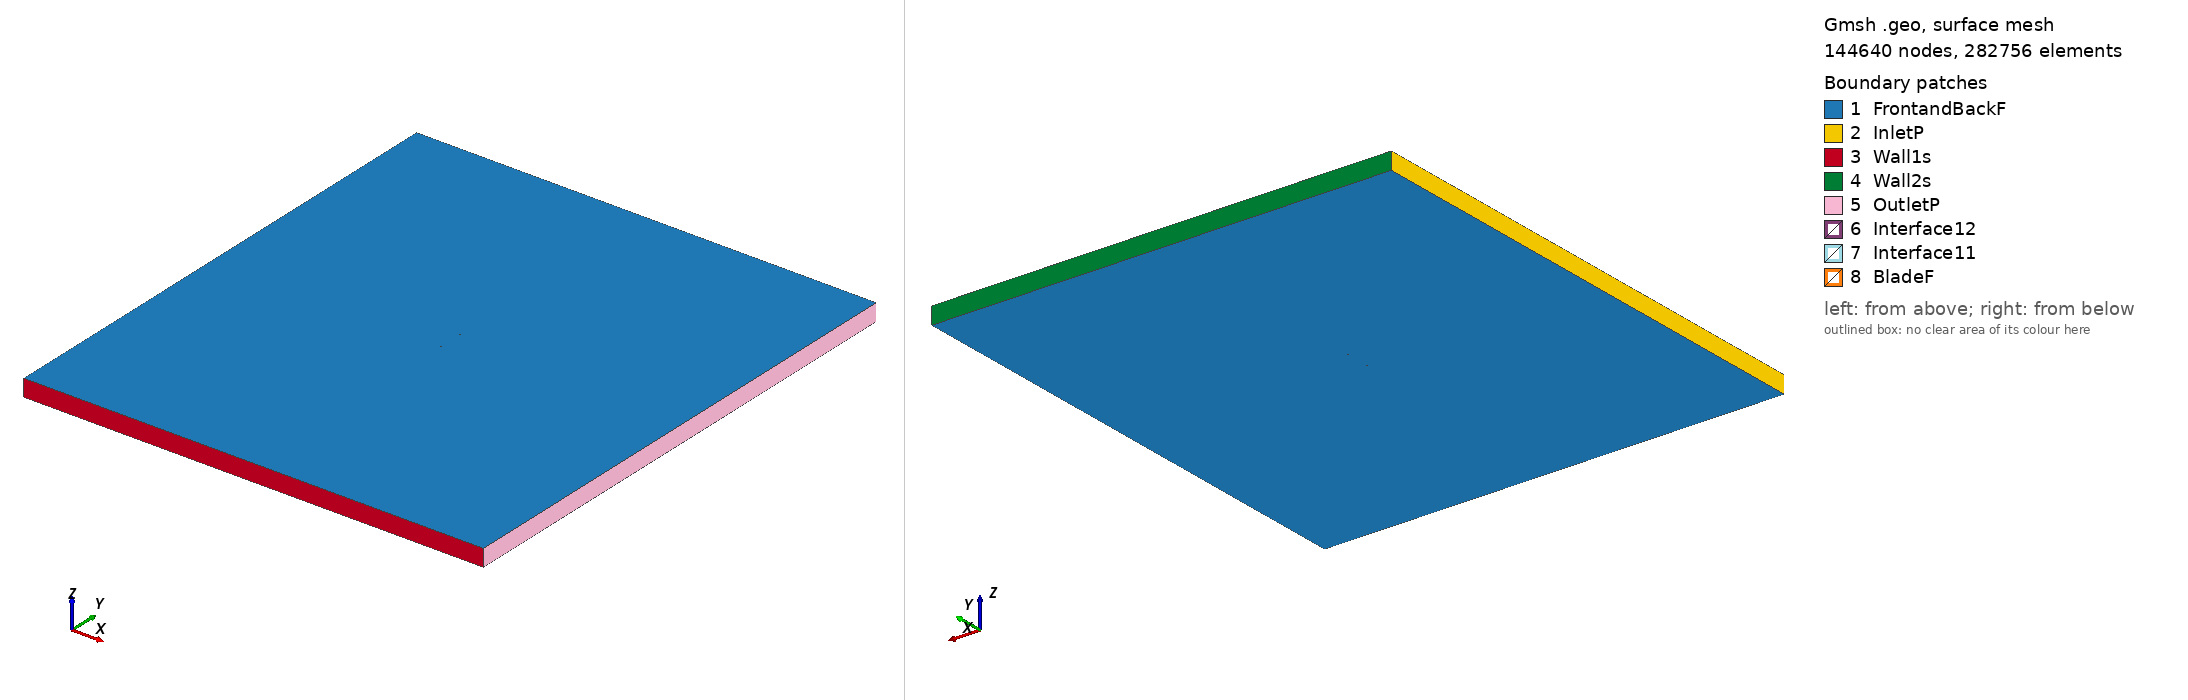

Gmsh geometry script, surface-meshed: 144640 nodes, 282756 surface elements. Boundary patches (legend numbers): 1 FrontandBackF, 2 InletP, 3 Wall1s, 4 Wall2s, 5 OutletP, 6 Interface12, 7 Interface11, 8 BladeF. Left view from above one corner, right view from below the opposite corner. Legend entries are the model's physical surfaces. The drawing asked Gmsh for element sizes between 1% and 20% of the model's largest extent; the script's own settings can give other sizes.

=== goe239_tsr_3.2484_aoa_-3.8707.geo (drawn) ===
SetFactory("OpenCASCADE");

Point(1) = {0.074719, 0.740726, 0, 1.0};
Point(2) = {0.070997, 0.741432, 0, 1.0};
Point(3) = {0.063149, 0.742799, 0, 1.0};
Point(4) = {0.047459, 0.745439, 0, 1.0};
Point(5) = {0.031808, 0.747620, 0, 1.0};
Point(6) = {0.016231, 0.748956, 0, 1.0};
Point(7) = {0.000705, 0.749694, 0, 1.0};
Point(8) = {-0.014785, 0.750000, 0, 1.0};
Point(9) = {-0.030158, 0.748957, 0, 1.0};
Point(10) = {-0.045396, 0.746371, 0, 1.0};
Point(11) = {-0.052950, 0.744276, 0, 1.0};
Point(12) = {-0.060422, 0.741269, 0, 1.0};
Point(13) = {-0.064133, 0.739464, 0, 1.0};
Point(14) = {-0.067808, 0.737231, 0, 1.0};
Point(15) = {-0.071448, 0.734614, 0, 1.0};
Point(16) = {-0.073227, 0.732823, 0, 1.0};
Point(17) = {-0.074829, 0.728974, 0, 1.0};
Point(18) = {-0.072743, 0.727205, 0, 1.0};
Point(19) = {-0.070774, 0.726771, 0, 1.0};
Point(20) = {-0.066897, 0.726653, 0, 1.0};
Point(21) = {-0.063050, 0.726847, 0, 1.0};
Point(22) = {-0.059211, 0.727178, 0, 1.0};
Point(23) = {-0.051544, 0.727915, 0, 1.0};
Point(24) = {-0.043920, 0.729172, 0, 1.0};
Point(25) = {-0.028701, 0.732011, 0, 1.0};
Point(26) = {-0.013475, 0.734774, 0, 1.0};
Point(27) = {0.001823, 0.736676, 0, 1.0};
Point(28) = {0.017164, 0.738103, 0, 1.0};
Point(29) = {0.032545, 0.739054, 0, 1.0};
Point(30) = {0.047992, 0.739239, 0, 1.0};
Point(31) = {0.063439, 0.739422, 0, 1.0};
Point(32) = {0.071181, 0.739315, 0, 1.0};
Point(33) = {0.074822, 0.739207, 0, 1.0};
Point(34) = {-0.074719, -0.740726, 0, 1.0};
Point(35) = {-0.070997, -0.741432, 0, 1.0};
Point(36) = {-0.063149, -0.742799, 0, 1.0};
Point(37) = {-0.047459, -0.745439, 0, 1.0};
Point(38) = {-0.031808, -0.747620, 0, 1.0};
Point(39) = {-0.016231, -0.748956, 0, 1.0};
Point(40) = {-0.000705, -0.749694, 0, 1.0};
Point(41) = {0.014785, -0.750000, 0, 1.0};
Point(42) = {0.030158, -0.748957, 0, 1.0};
Point(43) = {0.045396, -0.746371, 0, 1.0};
Point(44) = {0.052950, -0.744276, 0, 1.0};
Point(45) = {0.060422, -0.741269, 0, 1.0};
Point(46) = {0.064133, -0.739464, 0, 1.0};
Point(47) = {0.067808, -0.737231, 0, 1.0};
Point(48) = {0.071448, -0.734614, 0, 1.0};
Point(49) = {0.073227, -0.732823, 0, 1.0};
Point(50) = {0.074829, -0.728974, 0, 1.0};
Point(51) = {0.072743, -0.727205, 0, 1.0};
Point(52) = {0.070774, -0.726771, 0, 1.0};
Point(53) = {0.066897, -0.726653, 0, 1.0};
Point(54) = {0.063050, -0.726847, 0, 1.0};
Point(55) = {0.059211, -0.727178, 0, 1.0};
Point(56) = {0.051544, -0.727915, 0, 1.0};
Point(57) = {0.043920, -0.729172, 0, 1.0};
Point(58) = {0.028701, -0.732011, 0, 1.0};
Point(59) = {0.013475, -0.734774, 0, 1.0};
Point(60) = {-0.001823, -0.736676, 0, 1.0};
Point(61) = {-0.017164, -0.738103, 0, 1.0};
Point(62) = {-0.032545, -0.739054, 0, 1.0};
Point(63) = {-0.047992, -0.739239, 0, 1.0};
Point(64) = {-0.063439, -0.739422, 0, 1.0};
Point(65) = {-0.071181, -0.739315, 0, 1.0};
Point(66) = {-0.074822, -0.739207, 0, 1.0};

// Lines: first blade (splines 1-4)
Spline(1) = {1:33};
Spline(2) = {33,1};

// Lines: second blade (splines 5-8)
Spline(3) = {34:66};
Spline(4) = {66,34};

// Outer domain (points 20001-4 and lines)
Point(67) = {-13.50000000, -15.00000000, 0, 1.0};
Point(68) = {-13.50000000, 15.00000000, 0, 1.0};
Point(69) = {13.50000000, 15.00000000, 0, 1.0};
Point(70) = {13.50000000, -15.00000000, 0, 1.0};
Line(11) = {67, 68};
Line(12) = {68, 69};
Line(13) = {69, 70};
Line(14) = {67, 70};

// Interface (between moving and stationary domain) (circles)
Circle(9) = {0, 0, 0, 0.80000000, 0, 2*Pi};
Circle(10) = {0, 0, 0, 0.80000000, 0, 2*Pi};

// Loops collect Lines/Splines/etc (blade1, blade2, domain, first circle)
Line Loop(1) = {1:2};
Line Loop(2) = {3:4};
Line Loop(3) = {11,12,13,-14};
Line Loop(4) = {9};

// BooleanDifference cuts out the circle/interface from the domain
Plane Surface(1) = {3};
Plane Surface(2) = {4};
BooleanDifference{ Surface{1}; Delete;}{ Surface{2}; Delete;}

// This one cuts out the blades from the inner circle/interface
Line Loop(6) = {10};
Plane Surface(5) = {6};
Plane Surface(6) = {1};
Plane Surface(7) = {2};
BooleanDifference{ Surface{5}; Delete;}{ Surface{6,7}; Delete;}

// extrude to 3rd dimension
Extrude {0, 0, 1} {Surface{1}; Surface{5}; Layers{1}; Recombine;}

// Physical Surfaces are the named boundaries (patches)
Physical Surface("Interface11") = {12};
Physical Surface("Interface12") = {10};

// sides of domain
Physical Surface("InletP") = {6};
Physical Surface("OutletP") = {9};

// top and bottom of domain
Physical Surface("Wall1s") = {7};
Physical Surface("Wall2s") = {8};

// Check FrontandBackF by ensuring there is nothing in the 3rd dimension
Physical Surface("FrontandBackF") = {1,11,5,17};
Physical Surface("BladeF") = {13:16};
Physical Volume("Turbine") = {2};
Physical Volume("Farfield") = {1};

// settings for airfoil boundary layer
Field[1] = BoundaryLayer;
Field[1].EdgesList = {1:4};
Field[1].hwall_n = 1e-3;
Field[1].thickness = 1.5e-2;
Field[1].ratio = 1.05;
Field[1].Quads = 1;
BoundaryLayer Field = 1;

// control points for mesh (blade and interface)
// floor((arc length / 1.5mm)/ 2) -> Transfinite Line
Transfinite Line {1,3} = 102 Using Progression 1;
Transfinite Line {2,4} = 2 Using Progression 1;
Transfinite Line {9, 15} = 800 Using Progression 1;

// For more information on gmsh syntax, visit http://gmsh.info/doc/texinfo/gmsh.html
